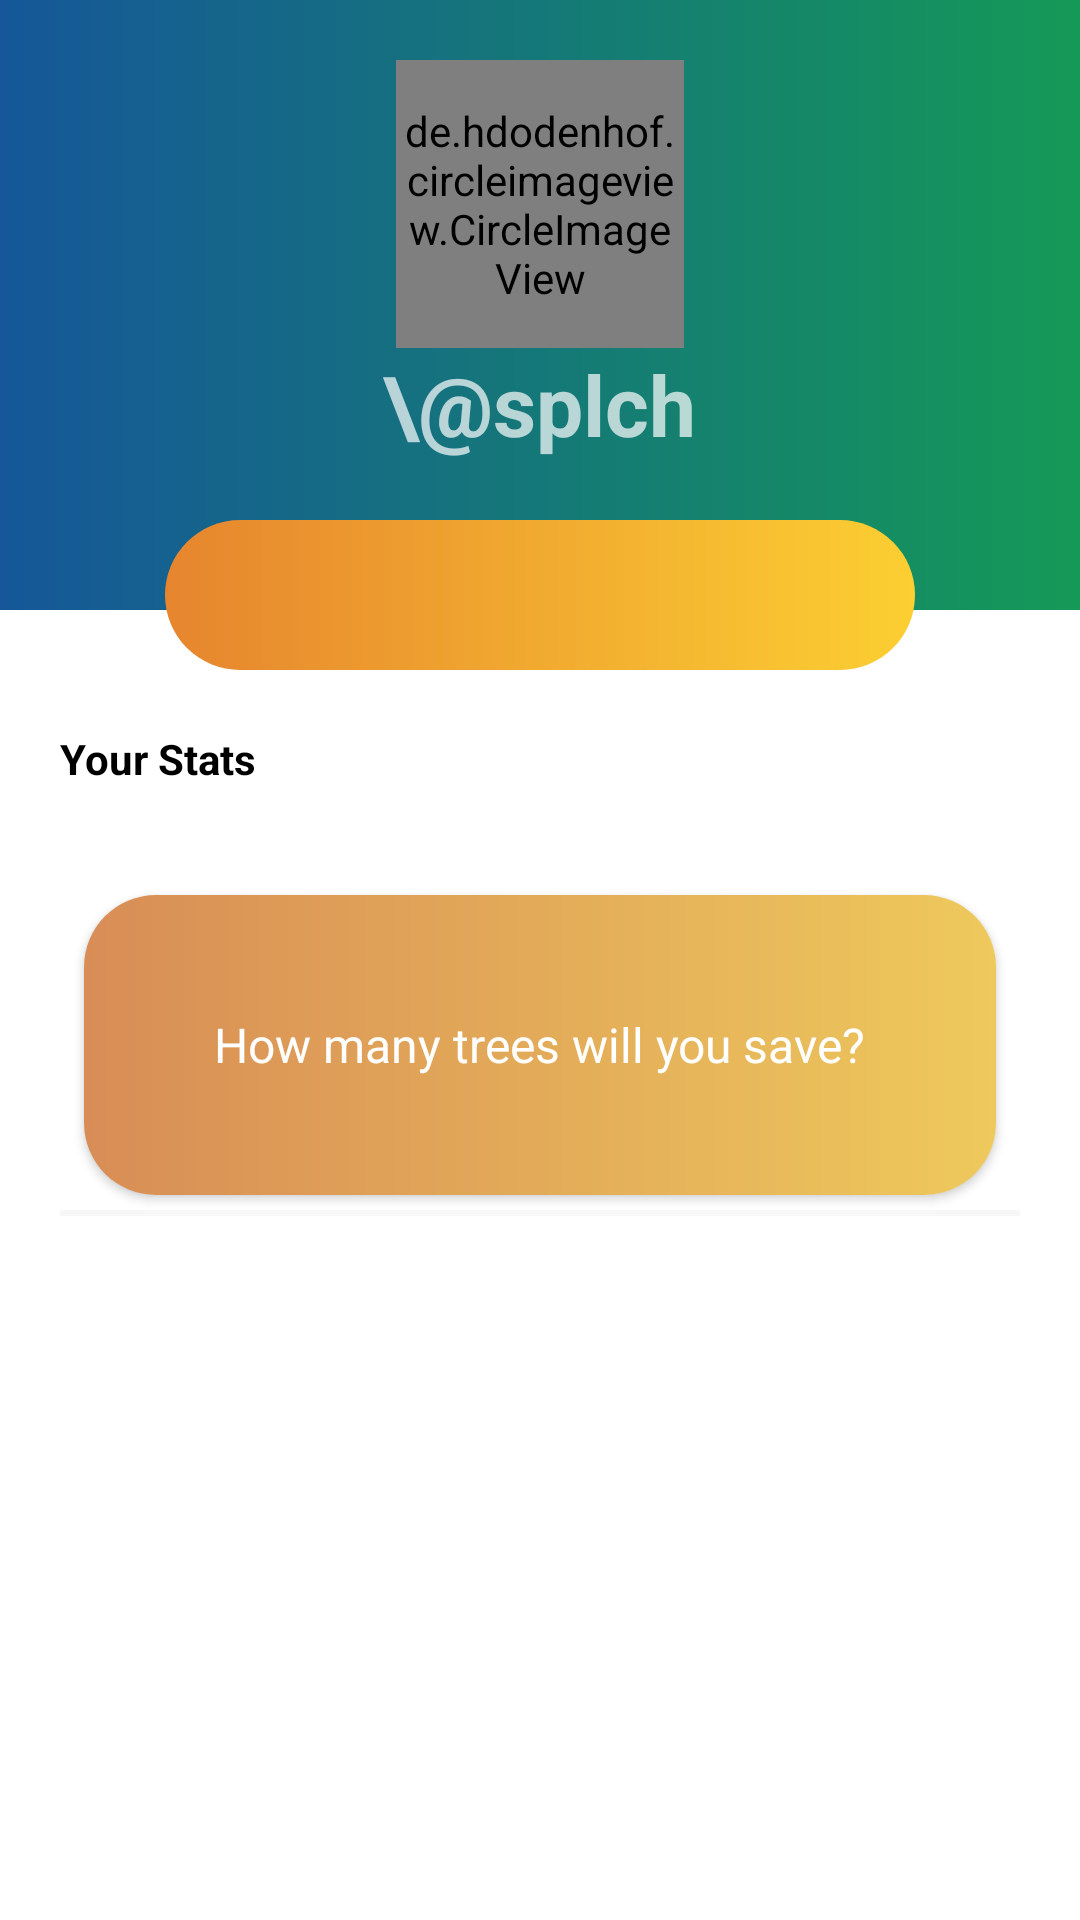

Android layout source for this screen:
<!-- AndroidManifest.xml: activity theme AppTheme.NoActionBar -->
<!-- res/layout/activity_main.xml -->
<?xml version="1.0" encoding="utf-8"?>
<androidx.coordinatorlayout.widget.CoordinatorLayout xmlns:android="http://schemas.android.com/apk/res/android"
    xmlns:app="http://schemas.android.com/apk/res-auto"
    xmlns:tools="http://schemas.android.com/tools"
    android:layout_width="match_parent"
    android:layout_height="match_parent"
    android:fitsSystemWindows="true"
    android:background="@color/profileBackground">

    <com.google.android.material.appbar.AppBarLayout
        android:id="@+id/app_bar"
        android:layout_width="match_parent"
        android:layout_height="wrap_content"
        android:fitsSystemWindows="true"
        android:theme="@style/AppTheme.AppBarOverlay">

        <com.google.android.material.appbar.CollapsingToolbarLayout
            android:id="@+id/toolbar_layout"
            android:layout_width="match_parent"
            android:layout_height="match_parent"

            android:fitsSystemWindows="true"
            app:contentScrim="@color/profilePrimaryDark"
            app:layout_scrollFlags="scroll|exitUntilCollapsed"
            app:toolbarId="@+id/toolbar"
            app:expandedTitleMarginEnd="64dp"
            app:expandedTitleMarginStart="48dp"
            app:expandedTitleTextAppearance="@style/TransparentText">

            <LinearLayout
                android:layout_width="match_parent"
                android:layout_height="wrap_content"
                android:layout_centerInParent="true"
                android:gravity="center_horizontal"
                android:orientation="vertical"
                android:id="@+id/linearLayout"
                android:background="@drawable/profile_bk">

                <de.hdodenhof.circleimageview.CircleImageView
                    xmlns:app="http://schemas.android.com/apk/res-auto"
                    android:id="@+id/profile_image"
                    android:layout_width="96dp"
                    android:layout_height="96dp"
                    android:layout_marginTop="20dp"
                    android:src="@drawable/profile"
                    app:civ_border_width="2dp"
                    app:civ_border_color="#FFF"/>

                <TextView
                    android:layout_width="wrap_content"
                    android:layout_height="wrap_content"
                    android:text="\@splch"
                    android:textSize="28dp"
                    android:textStyle="bold"/>

                <RelativeLayout
                    android:layout_width="match_parent"
                    android:layout_height="wrap_content"
                    android:gravity="center"
                    android:layout_gravity="bottom"
                    android:layout_marginTop="20dp"
                    android:background="@color/profileBackground">

                    <View
                        android:layout_alignParentTop="true"
                        android:layout_width="match_parent"
                        android:layout_height="30dp"
                        android:background="@drawable/profile_bk"/>

                    <RelativeLayout
                        android:layout_width="wrap_content"
                        android:layout_height="wrap_content"
                        android:id="@+id/camera_button"
                        android:background="@drawable/profile_back_button"
                        android:layout_centerInParent="true"
                        android:minWidth="250dp"
                        android:minHeight="50dp">

                        <ImageView
                            android:layout_width="30dp"
                            android:layout_height="30dp"
                            android:src="@drawable/camera"
                            android:layout_centerInParent="true"/>
                    </RelativeLayout>
                </RelativeLayout>

            </LinearLayout>



            <androidx.appcompat.widget.Toolbar
                android:id="@+id/toolbar"
                android:layout_width="match_parent"
                android:layout_height="?attr/actionBarSize"
                app:layout_collapseMode="pin"
                app:popupTheme="@style/AppTheme.PopupOverlay" />

        </com.google.android.material.appbar.CollapsingToolbarLayout>
    </com.google.android.material.appbar.AppBarLayout>

    <include layout="@layout/content_main" />

</androidx.coordinatorlayout.widget.CoordinatorLayout>
<!-- res/layout/content_main.xml (included above) -->
<?xml version="1.0" encoding="utf-8"?>
<androidx.core.widget.NestedScrollView xmlns:android="http://schemas.android.com/apk/res/android"
    xmlns:app="http://schemas.android.com/apk/res-auto"
    xmlns:tools="http://schemas.android.com/tools"
    android:layout_width="match_parent"
    android:layout_height="match_parent"
    app:layout_behavior="@string/appbar_scrolling_view_behavior"
    tools:showIn="@layout/activity_main">

    <LinearLayout
        android:layout_width="match_parent"
        android:layout_height="wrap_content"
        android:orientation="vertical"
        android:layout_marginTop="20dp"
        android:layout_marginLeft="20dp"
        android:layout_marginRight="20dp">

        <TextView
            style="@style/headerText"
            android:text="Your Stats"
            android:layout_marginBottom="20dp"/>

        <androidx.cardview.widget.CardView
            android:id="@+id/graphcard"
            android:layout_width="match_parent"
            android:layout_height="200dp"
            app:cardCornerRadius="24dp"
            android:elevation="8dp"
            android:visibility="gone"
            android:layout_marginHorizontal="8dp">
            <ImageView
                android:layout_width="match_parent"
                android:layout_height="match_parent"
                android:id="@+id/graphImage"/>
        </androidx.cardview.widget.CardView>

        <androidx.cardview.widget.CardView
            android:layout_width="match_parent"
            android:layout_height="100dp"
            app:cardCornerRadius="24dp"
            android:elevation="8dp"
            android:layout_marginTop="16dp"
            android:layout_marginHorizontal="8dp">

            <RelativeLayout
                android:layout_width="match_parent"
                android:layout_height="match_parent"
                android:background="@drawable/gradient"
                android:padding="16dp">
                <TextView
                    android:id="@+id/predText"
                    android:layout_width="wrap_content"
                    android:layout_height="wrap_content"
                    android:layout_centerInParent="true"
                    android:textColor="#fff"
                    android:textSize="16sp"
                    android:text="How many trees will you save?"/>
            </RelativeLayout>

        </androidx.cardview.widget.CardView>


        <View style="@style/proifleDetailsView" />

    </LinearLayout>

</androidx.core.widget.NestedScrollView>
<!-- resources referenced by this layout -->
<resources>
  <color name="profileBackground">#fff</color>
  <color name="profilePrimaryDark">#155799</color>
  <!-- drawable gradient (drawable) -->
  <?xml version="1.0" encoding="utf-8"?>
  <shape xmlns:android="http://schemas.android.com/apk/res/android" android:shape="rectangle" >
      <gradient
          android:angle="0"
          android:centerX="35%"
          android:startColor="#D88D56"
          android:endColor="#EEC95C"
          android:type="linear"
          />
  </shape>
  <!-- drawable profile: png bitmap (drawable, 939285 bytes) -->
  <!-- drawable profile_back_button (drawable) -->
  <?xml version="1.0" encoding="utf-8"?>
  <shape xmlns:android="http://schemas.android.com/apk/res/android" android:shape="rectangle" >
      <corners
          android:radius="40dp"
          />
      <gradient
          android:angle="0"
          android:startColor="#E6852E"
          android:endColor="#FCCF32"
          android:type="linear"
          />
      <size
          android:width="100dp"
          android:height="20dp"
          />
  </shape>
  <!-- drawable profile_bk (drawable) -->
  <?xml version="1.0" encoding="utf-8"?>
  <shape xmlns:android="http://schemas.android.com/apk/res/android" android:shape="rectangle" >
      <gradient
          android:angle="0"
          android:centerX="35%"
          android:startColor="@color/colorAccent"
          android:endColor="@color/colorPrimary"
          android:type="linear"
          />
  </shape>
  <style name="AppTheme.AppBarOverlay" parent="ThemeOverlay.AppCompat.Dark.ActionBar" />
  <style name="AppTheme.PopupOverlay" parent="ThemeOverlay.AppCompat.Light" />
  <style name="TransparentText" parent="@android:style/TextAppearance">
          <item name="android:textColor">#00000000</item>
      </style>
  <style name="headerText" parent="parent">
          <item name="android:textSize">@dimen/headerTextSize</item>
          <item name="android:textColor">@color/blackTextColor</item>
          <item name="android:textStyle">bold</item>
      </style>
  <style name="proifleDetailsView">
          <item name="android:layout_width">match_parent</item>
          <item name="android:layout_height">2dp</item>
          <item name="android:background">@color/profileAccentColor</item>
          <item name="android:layout_marginTop">5dp</item>
      </style>
  <style name="AppTheme.NoActionBar">
          <item name="windowActionBar">false</item>
          <item name="windowNoTitle">true</item>
      </style>
  <color name="colorAccent">#155799</color>
  <color name="colorPrimary">#159957</color>
  <style name="parent">
          <item name="android:layout_width">match_parent</item>
          <item name="android:layout_height">wrap_content</item>
      </style>
  <color name="blackTextColor">#000</color>
  <color name="profileAccentColor">#F7F7F7</color>
</resources>
